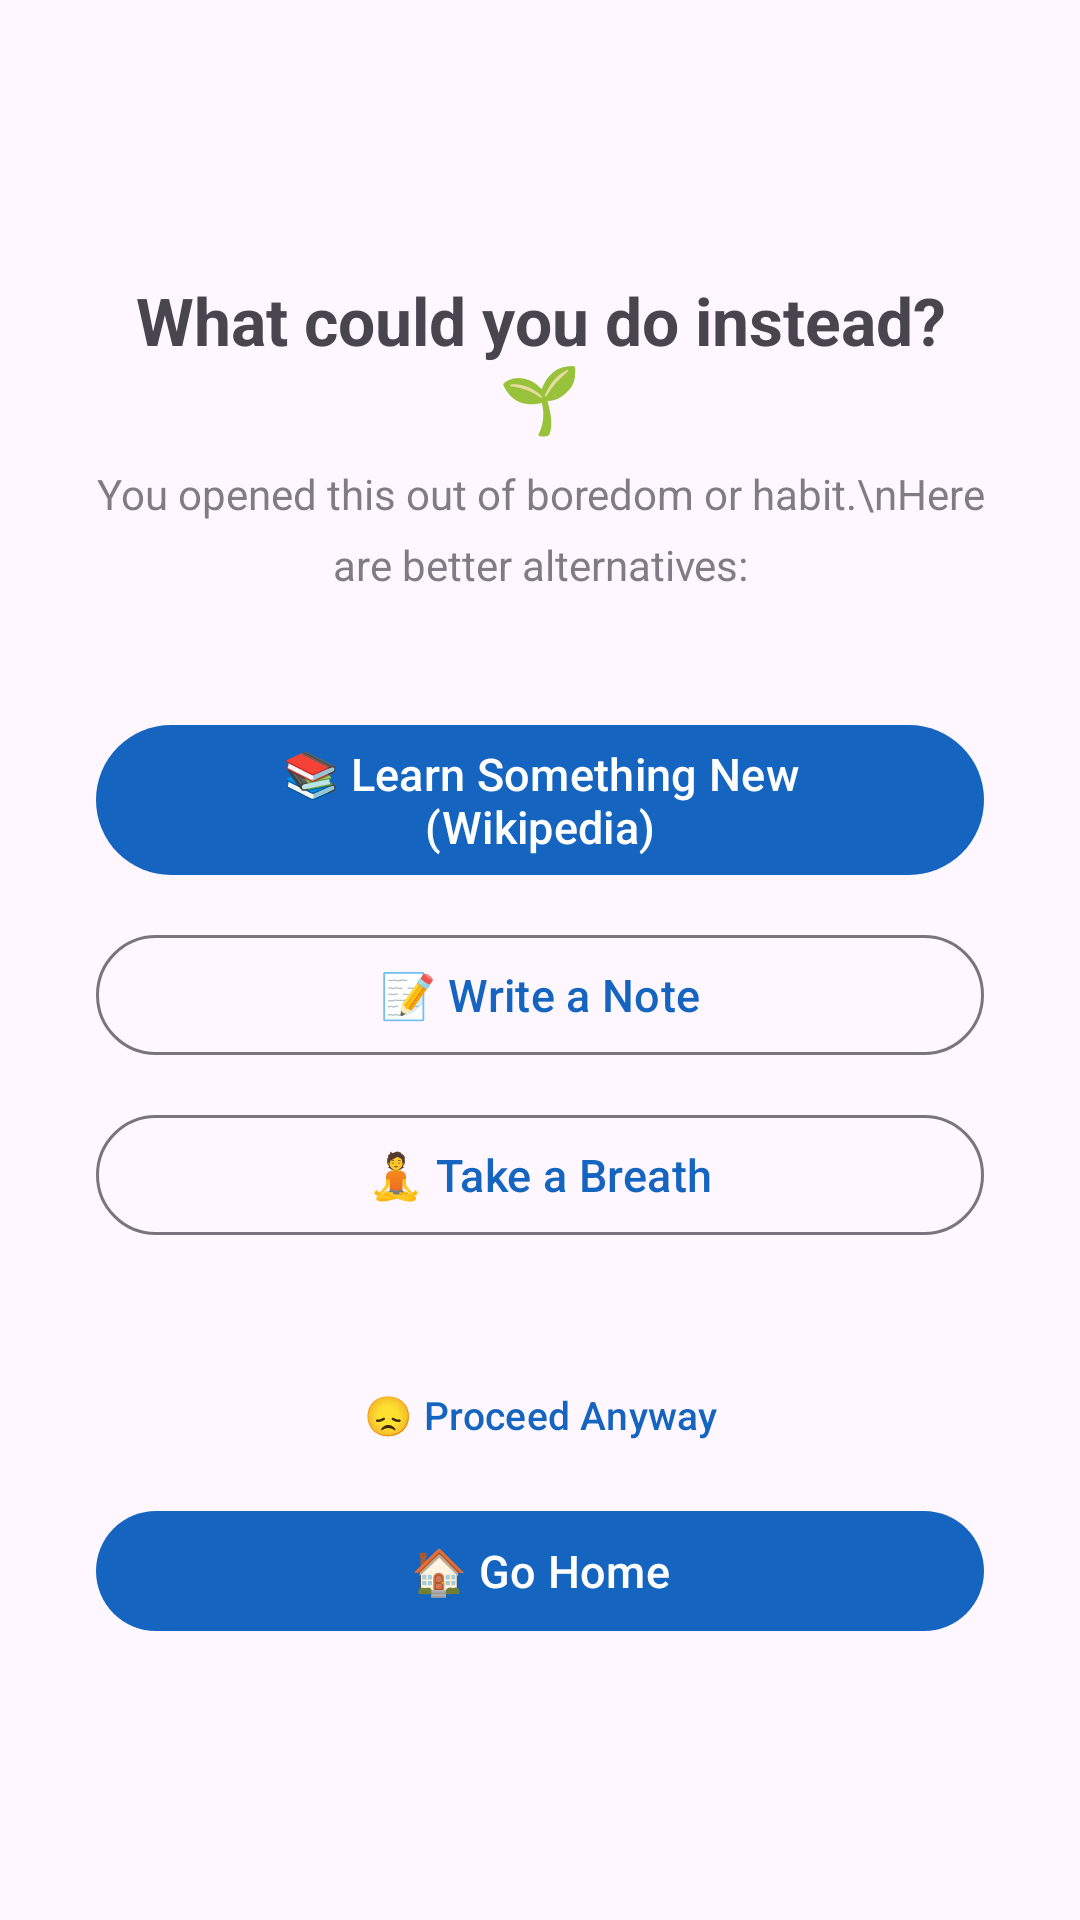

Layout XML and referenced resources for this Android screen:
<!-- AndroidManifest.xml: activity theme Theme.Focus -->
<!-- res/layout/activity_replacement_suggestion.xml -->
<?xml version="1.0" encoding="utf-8"?>
<LinearLayout
    xmlns:android="http://schemas.android.com/apk/res/android"
    android:layout_width="match_parent"
    android:layout_height="match_parent"
    android:orientation="vertical"
    android:gravity="center"
    android:padding="32dp">

    <TextView
        android:layout_width="match_parent"
        android:layout_height="wrap_content"
        android:text="What could you do instead? 🌱"
        android:textSize="22sp"
        android:textStyle="bold"
        android:gravity="center"
        android:layout_marginBottom="8dp" />

    <TextView
        android:layout_width="match_parent"
        android:layout_height="wrap_content"
        android:text="You opened this out of boredom or habit.\nHere are better alternatives:"
        android:textSize="14sp"
        android:gravity="center"
        android:alpha="0.7"
        android:lineSpacingMultiplier="1.4"
        android:layout_marginBottom="40dp" />

    <com.google.android.material.button.MaterialButton
        android:id="@+id/button_learn"
        android:layout_width="match_parent"
        android:layout_height="wrap_content"
        android:text="📚 Learn Something New (Wikipedia)"
        android:textSize="15sp"
        android:layout_marginBottom="12dp" />

    <com.google.android.material.button.MaterialButton
        android:id="@+id/button_notes"
        android:layout_width="match_parent"
        android:layout_height="wrap_content"
        android:text="📝 Write a Note"
        android:textSize="15sp"
        style="@style/Widget.Material3.Button.OutlinedButton"
        android:layout_marginBottom="12dp" />

    <com.google.android.material.button.MaterialButton
        android:id="@+id/button_breathe"
        android:layout_width="match_parent"
        android:layout_height="wrap_content"
        android:text="🧘 Take a Breath"
        android:textSize="15sp"
        style="@style/Widget.Material3.Button.OutlinedButton"
        android:layout_marginBottom="32dp" />

    <com.google.android.material.button.MaterialButton
        android:id="@+id/button_proceed"
        android:layout_width="match_parent"
        android:layout_height="wrap_content"
        android:text="😞 Proceed Anyway"
        android:textSize="13sp"
        style="@style/Widget.Material3.Button.TextButton"
        android:layout_marginBottom="4dp" />

    <com.google.android.material.button.MaterialButton
        android:id="@+id/button_close"
        android:layout_width="match_parent"
        android:layout_height="wrap_content"
        android:text="🏠 Go Home"
        android:textSize="15sp" />

</LinearLayout>
<!-- resources referenced by this layout -->
<resources>
  <style name="Theme.Focus" parent="Theme.Material3.DayNight.NoActionBar">
          <item name="colorPrimary">@color/focus_primary</item>
          <item name="colorPrimaryContainer">@color/focus_primary_variant</item>
          <item name="colorSecondary">@color/focus_secondary</item>
          <item name="colorOnPrimary">@color/white</item>
          <item name="colorOnSecondary">@color/white</item>
      </style>
  <color name="focus_primary">#FF1565C0</color>
  <color name="focus_primary_variant">#FF003C8F</color>
  <color name="focus_secondary">#FF2E7D32</color>
  <color name="white">#FFFFFFFF</color>
</resources>
